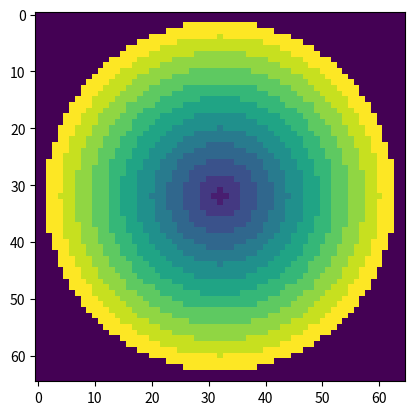

This chart was generated by the following Python code:
import numpy as np
from matplotlib import pyplot as plt


class CircleDescriptor:
    def __init__(self, radius, num_circles, num_channels=3, LOG=False):
        self.radius = radius
        self.num_circles = num_circles
        self.stride = radius / num_circles
        self.moment_funcs = [ np.mean, np.var ]
        self.num_channels = num_channels
        self.LOG = LOG
        self.__create_rings()

    def calc(self, img, x, y):
        R = int(np.round(self.radius))

        roi = img[x - R: x + R + 1, y - R: y + R + 1]
        moments = []

        for ring in self.rings:
            points = roi[ring]

            for func in self.moment_funcs:
                moments.append(np.apply_along_axis(func, 0, points))

        return np.concatenate(moments)

    def __create_rings(self):
        R = int(np.round(self.radius))
        stride = self.radius / self.num_circles

        if self.LOG:
            print("radius " + str(R))
            print("stride " + str(stride))
            print("num_circles " + str(self.num_circles))

        self.rings = np.zeros((2 * R + 1, 2 * R + 1))

        for i in np.arange(-R, R + 1):
            for j in np.arange(-R, R + 1):
                ring_idx = int(np.round(np.sqrt(i * i + j * j) / stride))

                if ring_idx >= self.num_circles:
                    self.rings[i + R, j + R] = -1
                    continue

                self.rings[i + R, j + R] = ring_idx
        res = []

        if self.LOG:
            plt.imshow(self.rings)
            plt.show()

        for i in range(self.num_circles):
            res.append(self.rings == i)

        self.rings = np.array(res)

    def get_descriptor_size(self):
        return self.num_circles * len(self.moment_funcs) * self.num_channels


def main():
    # smoke test
    TEST_IMG = np.random.normal(0, 1, 65 * 65 * 3).reshape((65, 65, 3))
    circ = CircleDescriptor(32, 12, LOG=True)

    vec = circ.calc(TEST_IMG, 32, 32)
    print(vec)

if __name__ == "__main__":
    main()
